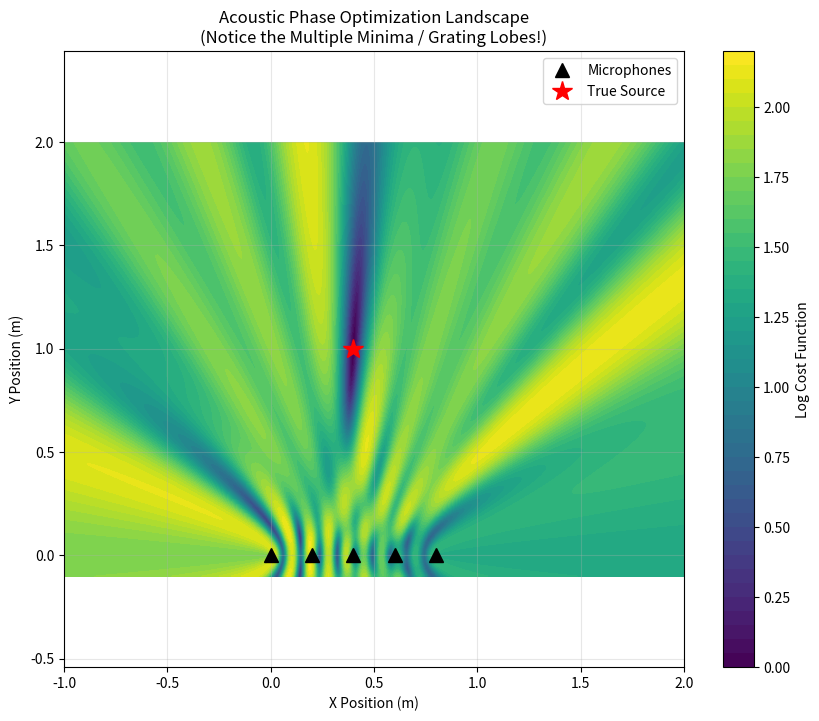

Generate this figure with matplotlib:
import numpy as np
import matplotlib.pyplot as plt


# --- 1. Simulation Setup (The "Real World") ---
def generate_perfect_data():
    # Speed of sound
    c = 343.0

    # Frequency: 2000 Hz (Wavelength = ~17cm)
    f = 2000.0
    wavelength = c / f

    # Microphone Array: 5 mics in a line, spaced 20cm apart
    # NOTE: Spacing (0.2m) > Wavelength (0.17m). This creates SPATIAL ALIASING (Multiple Minima)!
    mics = np.array([
        [0.0, 0.0],
        [0.2, 0.0],
        [0.4, 0.0],
        [0.6, 0.0],
        [0.8, 0.0]
    ])

    # True Source Location (The "Answer")
    # Placed at x=0.4 (center of array), y=1.0 (1 meter away)
    true_source = np.array([0.4, 1.0])

    # Calculate Phase Shifts relative to Mic 0
    dists = np.linalg.norm(mics - true_source, axis=1)
    dist_diffs = dists - dists[0]

    # Theoretical Phase = (2 * pi * dist_diff) / wavelength
    # We add modulo 2pi because in the real world, we only measure 0 to 2pi
    measured_phases = (2 * np.pi * dist_diffs / wavelength) % (2 * np.pi)

    return mics, measured_phases, wavelength, true_source


# --- 2. The Residual Function for Solver ---
def phase_residual(source_pos, mics, measured_phases, wavelength):
    """
    Computes the residual vector for a single frequency sine wave.
    Input:
        source_pos: [x, y] or [x, y] optimization variable
        mics: [N, 2] known positions
        measured_phases: [N] known phases (radians)
        wavelength: float
    Returns:
        residual: [2*N] vector (Cos errors and Sin errors)
    """
    # Ensure source_pos is 3D (if solver passes 2D)

    # 1. Calculate Model Distance Differences (w.r.t Mic 0)
    dists = np.linalg.norm(mics - source_pos, axis=1)
    dist_diffs = dists - dists[0]

    # 2. Calculate Model Phase (Unwrapped)
    model_phases = 2 * np.pi * dist_diffs / wavelength

    phase_diffs = measured_phases - measured_phases[0]
    # 3. Calculate Residuals on the Unit Circle
    # We compare the point (cos_meas, sin_meas) vs (cos_model, sin_model)

    # Real part error (Cos difference)
    r_cos = np.cos(phase_diffs) - np.cos(model_phases)

    # Imag part error (Sin difference)
    r_sin = np.sin(phase_diffs) - np.sin(model_phases)

    # Concatenate to make a vector of size 2N
    return np.concatenate([r_cos, r_sin])


# --- 3. Visualization of the Cost Surface ---
def visualize_landscape():
    mics, measured_phases, wavelength, true_source = generate_perfect_data()

    # Grid search to visualize the "Least Squares" cost surface
    x_range = np.linspace(-1, 2, 500)
    y_range = np.linspace(-0.1, 2, 500)  # Keep y positive (in front of array)
    X, Y = np.meshgrid(x_range, y_range)
    Z = np.zeros_like(X)

    print(f"Wavelength: {wavelength:.3f}m")
    print(f"Mic Spacing: {np.linalg.norm(mics[1] - mics[0]):.3f}m")
    print("Generating cost surface...")

    for i in range(X.shape[0]):
        for j in range(X.shape[1]):
            guess = np.array([X[i, j], Y[i, j]])
            r = phase_residual(guess, mics, measured_phases, wavelength)
            # Cost = 0.5 * sum(r^2)
            Z[i, j] = 0.5 * np.dot(r,r)

    plt.figure(figsize=(10, 8))
    # Log scale to see the minima better
    plt.contourf(X, Y, np.log1p(Z), levels=50, cmap='viridis')
    plt.colorbar(label='Log Cost Function')

    # Plot Mics
    plt.plot(mics[:, 0], mics[:, 1], 'k^', markersize=10, label='Microphones')

    # Plot True Source
    plt.plot(true_source[0], true_source[1], 'r*', markersize=15, label='True Source')

    plt.title("Acoustic Phase Optimization Landscape\n(Notice the Multiple Minima / Grating Lobes!)")
    plt.xlabel("X Position (m)")
    plt.ylabel("Y Position (m)")
    plt.legend()
    plt.axis('equal')
    plt.grid(True, alpha=0.3)

    print("Close the plot to finish.")
    plt.show()


if __name__ == "__main__":
    visualize_landscape()
